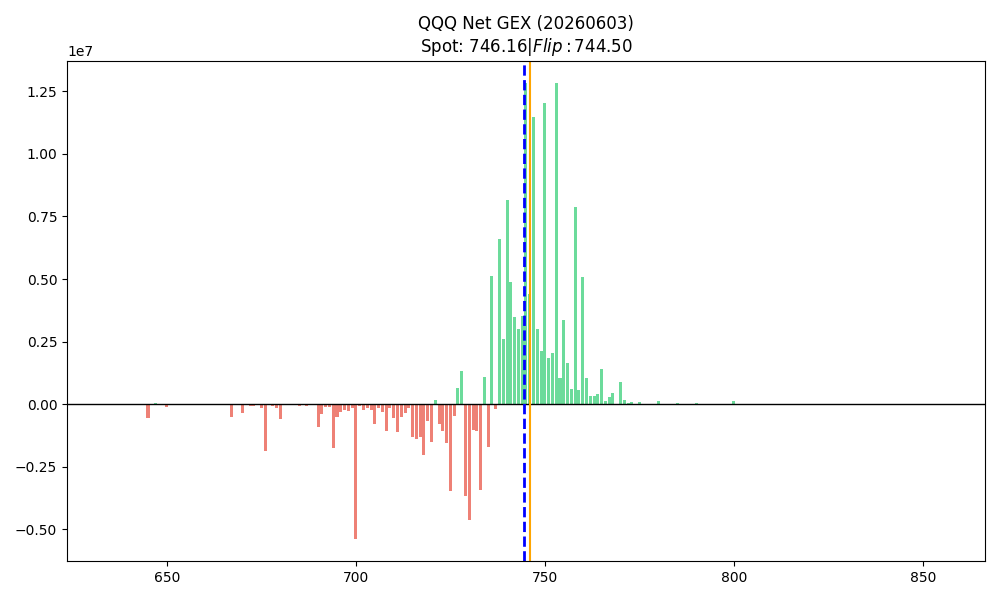

The file beside this chart, header and first rows:
strike, call_gex, put_gex, call_dex, put_dex, net_greek_delta, net_gex
635.0, 5686, 19249, 6988824, -255762, 0.08738, -13563
636.0, 1247, 10623, 1529003, -141640, 0.03753, -9376
637.0, 2376, 1982, 2912091, -26428, 0.3013, 393.4
638.0, 3741, 16347, 4071938, -234301, 0.06544, -12605
639.0, 1002, 8129, 1090698, -119221, 0.03444, -7127
640.0, 17171, 48089, 21665923, -708187, 0.1109, -30919
641.0, 5464, 7438, 6703955, -111575, 0.2085, -1975
642.0, 6280, 8663, 6847600, -129948, 0.1874, -2383
643.0, 5545, 6614, 6032730, -108034, 0.21, -1069
644.0, 9265, 11670, 7490371, -190606, 0.1566, -2405
645.0, 15448, 575195, 13567419, -9354686, 0.00218, -559747
646.0, 8730, 16064, 7052414, -200806, 0.1444, -7334
647.0, 55988, 5790, 60983414, -76722, 0.7942, 50198
648.0, 22048, 9977, 21606839, -134692, 0.4569, 12071
649.0, 9725, 7958, 9507922, -107433, 0.3174, 1767
650.0, 25537, 137877, 20487791, -1884270, 0.04887, -112340
651.0, 14765, 10126, 10991093, -149353, 0.2956, 4640
652.0, 11016, 19539, 7602941, -288195, 0.129, -8522
653.0, 8901, 15560, 7920882, -233395, 0.1636, -6659
654.0, 10534, 11989, 9355102, -153459, 0.2742, -1455
655.0, 37741, 86202, 26659459, -1090453, 0.1235, -48461
656.0, 14476, 11172, 9326292, -145241, 0.287, 3303
657.0, 15634, 21825, 11709784, -288091, 0.2051, -6191
658.0, 17549, 19190, 14286474, -268656, 0.2645, -1641
659.0, 21498, 37006, 12947445, -518086, 0.1421, -15508
660.0, 63931, 80278, 39445992, -987036, 0.2151, -16347
661.0, 16272, 34074, 9809153, -425923, 0.1401, -17802
662.0, 26918, 36078, 18694281, -456991, 0.2298, -9161
663.0, 63352, 42314, 35890856, -564186, 0.3277, 21038
664.0, 39248, 70330, 22198232, -949458, 0.1514, -31082
665.0, 77078, 90225, 44424392, -1094165, 0.2355, -13147
666.0, 9220, 39233, 4919375, -482008, 0.07254, -30013
667.0, 27786, 553890, 14039323, -6884057, 0.008879, -526103
668.0, 53175, 93536, 26853138, -1229332, 0.1586, -40362
669.0, 11358, 59150, 7366012, -687624, 0.08193, -47792
670.0, 81354, 446234, 49920937, -5401710, 0.07177, -364880
671.0, 9413, 52647, 5477533, -644352, 0.06712, -43234
672.0, 24943, 94568, 14931442, -1215405, 0.1025, -69625
673.0, 9487, 81577, 5101496, -976725, 0.04274, -72090
674.0, 16532, 46115, 9436931, -557780, 0.1452, -29583
675.0, 150578, 286569, 81605578, -3603441, 0.1904, -135991
676.0, 24260, 1891463, 12359831, -22507109, -0.005328, -1867203
677.0, 22011, 62729, 10677769, -751986, 0.132, -40718
678.0, 16480, 81688, 7964866, -901866, 0.07754, -65208
679.0, 17089, 172841, 7872043, -2056866, 0.03511, -155752
680.0, 118093, 723175, 54684842, -8216731, 0.06943, -605082
681.0, 36375, 44972, 15946346, -530409, 0.2841, -8596
682.0, 28001, 75141, 11709473, -845529, 0.1523, -47139
683.0, 37385, 80040, 15736335, -915459, 0.1747, -42655
684.0, 39330, 53427, 15828698, -589560, 0.2649, -14097
685.0, 169597, 243610, 68857379, -2744268, 0.2509, -74012
686.0, 69224, 62914, 26612527, -718261, 0.3618, 6310
687.0, 32619, 98079, 12042632, -1090609, 0.1416, -65460
688.0, 26858, 72231, 9537653, -762290, 0.1519, -45372
689.0, 20578, 70464, 7029587, -758771, 0.1274, -49886
690.0, 170830, 1077410, 56543515, -11587638, 0.06882, -906580
691.0, 45209, 454340, 14391568, -5205529, 0.03564, -409131
692.0, 56738, 166375, 17536497, -1749407, 0.1468, -109638
693.0, 47258, 142969, 14047882, -1483564, 0.1392, -95711
694.0, 45513, 1815461, 13121415, -19812980, -0.00826, -1769948
... 97 more rows
